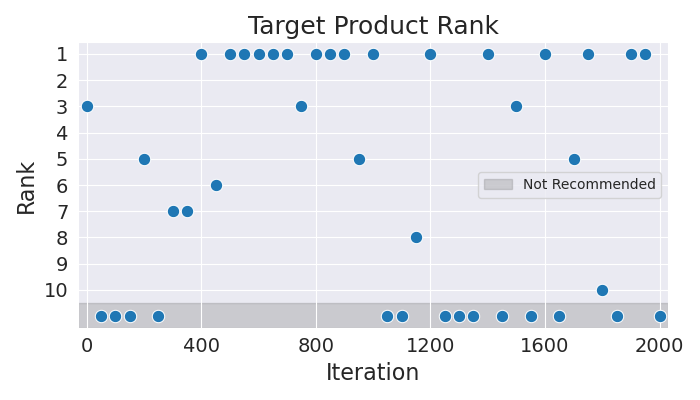

Data behind this chart, as committed beside it:
Iteration, Rank
0, 3
50, 11
100, 11
150, 11
200, 5
250, 11
300, 7
350, 7
400, 1
450, 6
500, 1
550, 1
600, 1
650, 1
700, 1
750, 3
800, 1
850, 1
900, 1
950, 5
1000, 1
1050, 11
1100, 11
1150, 8
1200, 1
1250, 11
1300, 11
1350, 11
1400, 1
1450, 11
1500, 3
1550, 11
1600, 1
1650, 11
1700, 5
1750, 1
1800, 10
1850, 11
1900, 1
1950, 1
2000, 11
